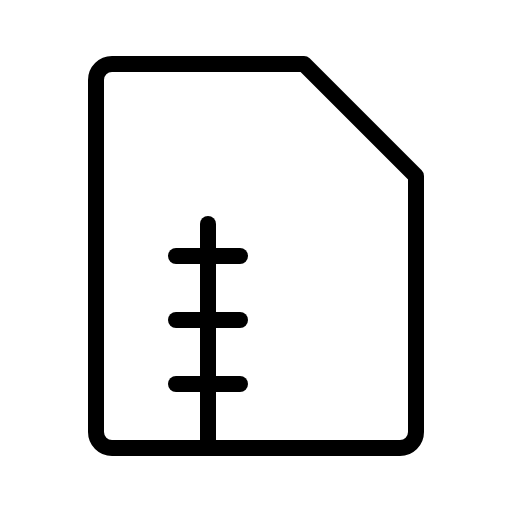
t = 0.00 s
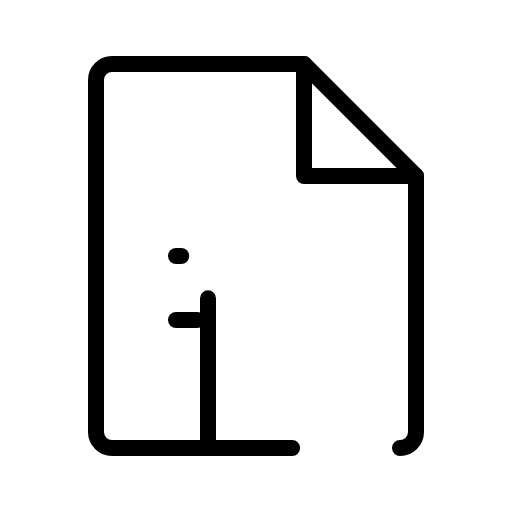
t = 1.50 s
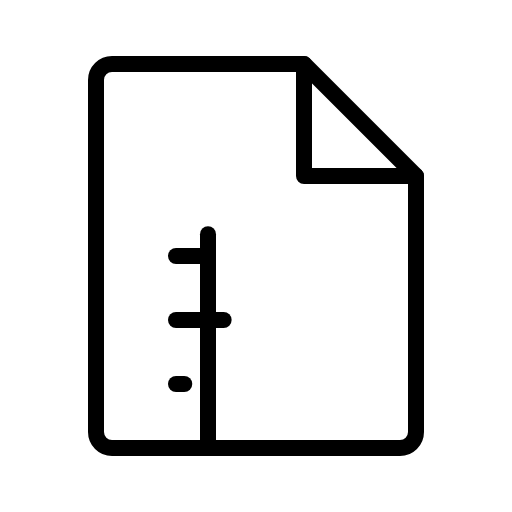
t = 1.88 s
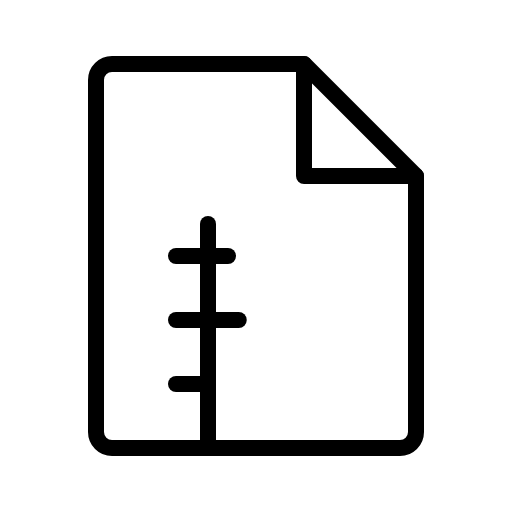
t = 2.25 s
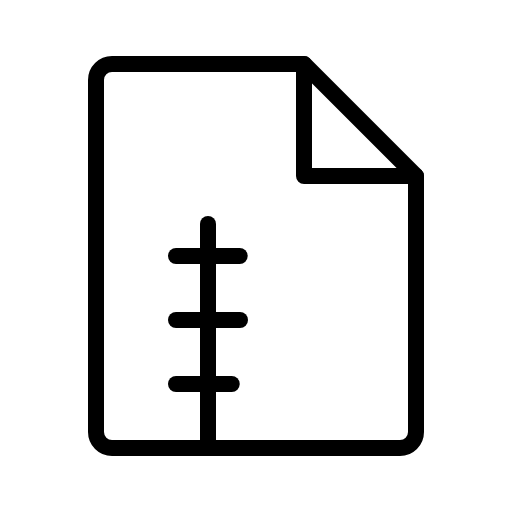
t = 2.63 s
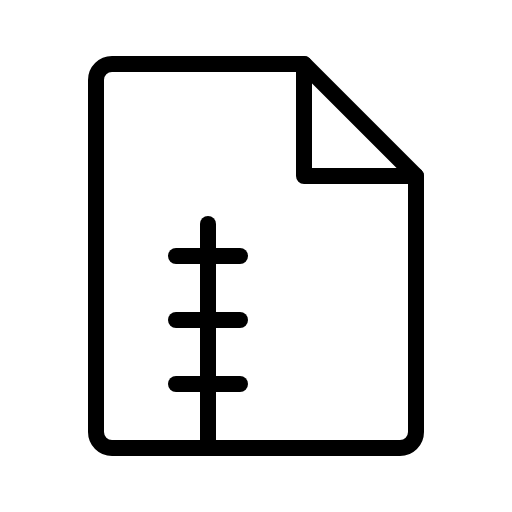
t = 3.00 s

The animated SVG that drew these frames (rendered in a browser with its animation timeline set to each time). Animation: 1 CSS @keyframes rule; one cycle of 3.00 s.

<svg xmlns="http://www.w3.org/2000/svg" viewBox="0 0 256 256">
  <style>
    .draw-line {
      stroke-dasharray: 1;
      stroke-dashoffset: 0;
    }
    svg:hover .draw-line {
      animation: phosphor-draw-in 1.5s ease-in-out forwards;
    }
    @keyframes phosphor-draw-in {
      from { stroke-dashoffset: 1; }
      to { stroke-dashoffset: 0; }
    }
  </style><rect width="256" height="256" fill="none"/><polyline points="152 32 152 88 208 88" fill="none" stroke="currentColor" stroke-linecap="round" stroke-linejoin="round" stroke-width="8" class="draw-line" pathLength="1" style="animation-delay: 0s"/><path d="M200,224a8,8,0,0,0,8-8V88L152,32H56a8,8,0,0,0-8,8V216a8,8,0,0,0,8,8Z" fill="none" stroke="currentColor" stroke-linecap="round" stroke-linejoin="round" stroke-width="8" class="draw-line" pathLength="1" style="animation-delay: 0.3s"/><line x1="104" y1="224" x2="104" y2="112" fill="none" stroke="currentColor" stroke-linecap="round" stroke-linejoin="round" stroke-width="8" class="draw-line" pathLength="1" style="animation-delay: 0.6s"/><line x1="88" y1="160" x2="120" y2="160" fill="none" stroke="currentColor" stroke-linecap="round" stroke-linejoin="round" stroke-width="8" class="draw-line" pathLength="1" style="animation-delay: 0.9s"/><line x1="88" y1="128" x2="120" y2="128" fill="none" stroke="currentColor" stroke-linecap="round" stroke-linejoin="round" stroke-width="8" class="draw-line" pathLength="1" style="animation-delay: 1.2s"/><line x1="88" y1="192" x2="120" y2="192" fill="none" stroke="currentColor" stroke-linecap="round" stroke-linejoin="round" stroke-width="8" class="draw-line" pathLength="1" style="animation-delay: 1.5s"/></svg>
